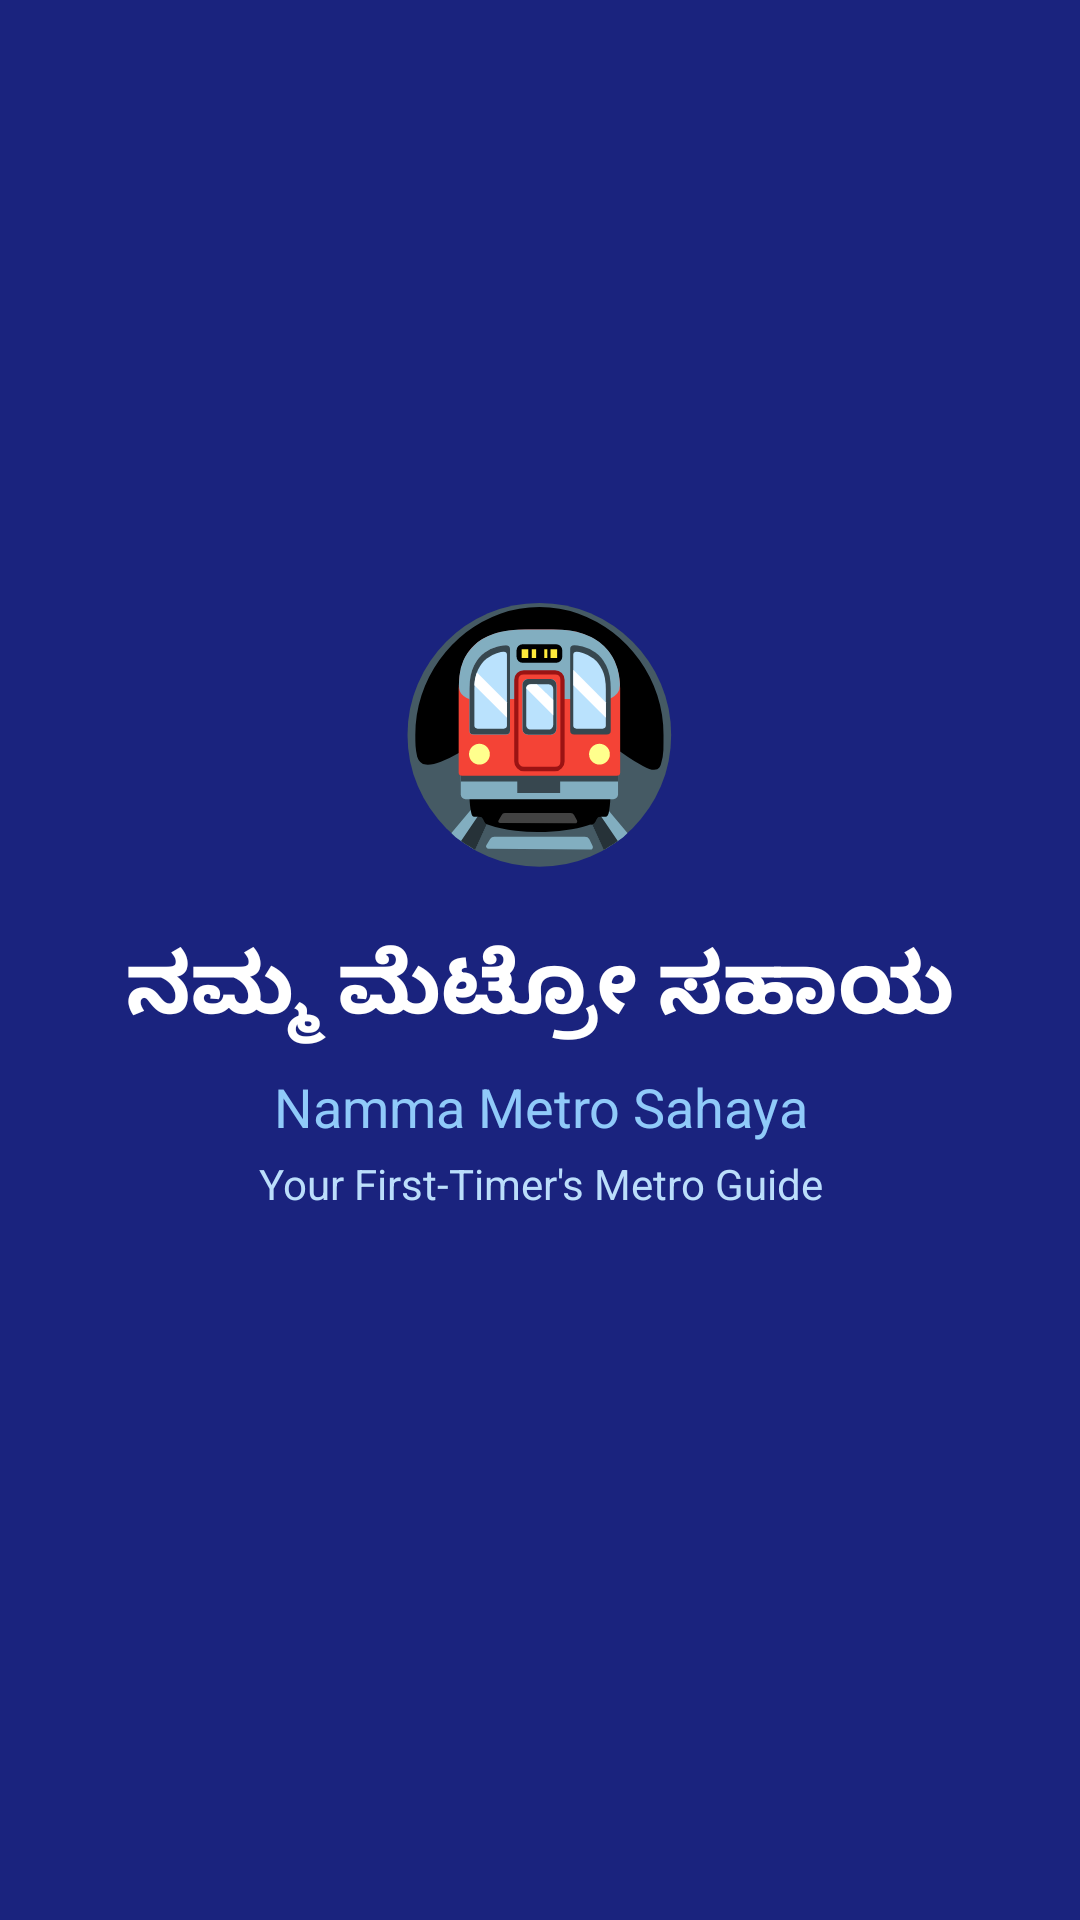

Here is an Android app screen rendered from its layout file. Give the layout XML and the strings, colors and styles it references.
<!-- AndroidManifest.xml: application theme Theme.NammaMetroSahaya -->
<!-- res/layout/activity_splash.xml -->
<?xml version="1.0" encoding="utf-8"?>

<LinearLayout xmlns:android="http://schemas.android.com/apk/res/android"
    android:layout_width="match_parent"
    android:layout_height="match_parent"
    android:orientation="vertical"
    android:gravity="center"
    android:background="#1a237e"
    android:padding="32dp">

    <TextView
        android:layout_width="wrap_content"
        android:layout_height="wrap_content"
        android:text="🚇"
        android:textSize="80sp"
        android:gravity="center"/>

    <TextView
        android:layout_width="wrap_content"
        android:layout_height="wrap_content"
        android:text="ನಮ್ಮ ಮೆಟ್ರೋ ಸಹಾಯ"
        android:textSize="28sp"
        android:textColor="#ffffff"
        android:textStyle="bold"
        android:gravity="center"
        android:layout_marginTop="16dp"/>

    <TextView
        android:layout_width="wrap_content"
        android:layout_height="wrap_content"
        android:text="Namma Metro Sahaya"
        android:textSize="18sp"
        android:textColor="#90caf9"
        android:gravity="center"
        android:layout_marginTop="8dp"/>

    <TextView
        android:layout_width="wrap_content"
        android:layout_height="wrap_content"
        android:text="Your First-Timer's Metro Guide"
        android:textSize="14sp"
        android:textColor="#bbdefb"
        android:gravity="center"
        android:layout_marginTop="4dp"/>

    <ProgressBar
        android:layout_width="wrap_content"
        android:layout_height="wrap_content"
        android:layout_marginTop="48dp"
        android:indeterminateTint="#ffffff"/>

</LinearLayout>
<!-- resources referenced by this layout -->
<resources>
  <style name="Theme.NammaMetroSahaya" parent="Theme.MaterialComponents.DayNight.NoActionBar">
          <item name="colorPrimary">@color/metro_blue</item>
          <item name="colorPrimaryVariant">@color/metro_purple</item>
          <item name="colorOnPrimary">@color/white</item>
          <item name="colorSecondary">@color/metro_green</item>
          <item name="colorOnSecondary">@color/white</item>
          <item name="android:statusBarColor">@color/metro_blue</item>
          <item name="android:windowBackground">@color/background_color</item>
          <item name="android:textColorPrimary">@color/text_primary</item>
          <item name="android:textColorSecondary">@color/text_secondary</item>
      </style>
  <color name="metro_blue">#1a237e</color>
  <color name="metro_purple">#5C0F8B</color>
  <color name="white">#FFFFFFFF</color>
  <color name="metro_green">#006B3F</color>
  <color name="background_color">#f0f4ff</color>
  <color name="text_primary">#111111</color>
  <color name="text_secondary">#555555</color>
</resources>
